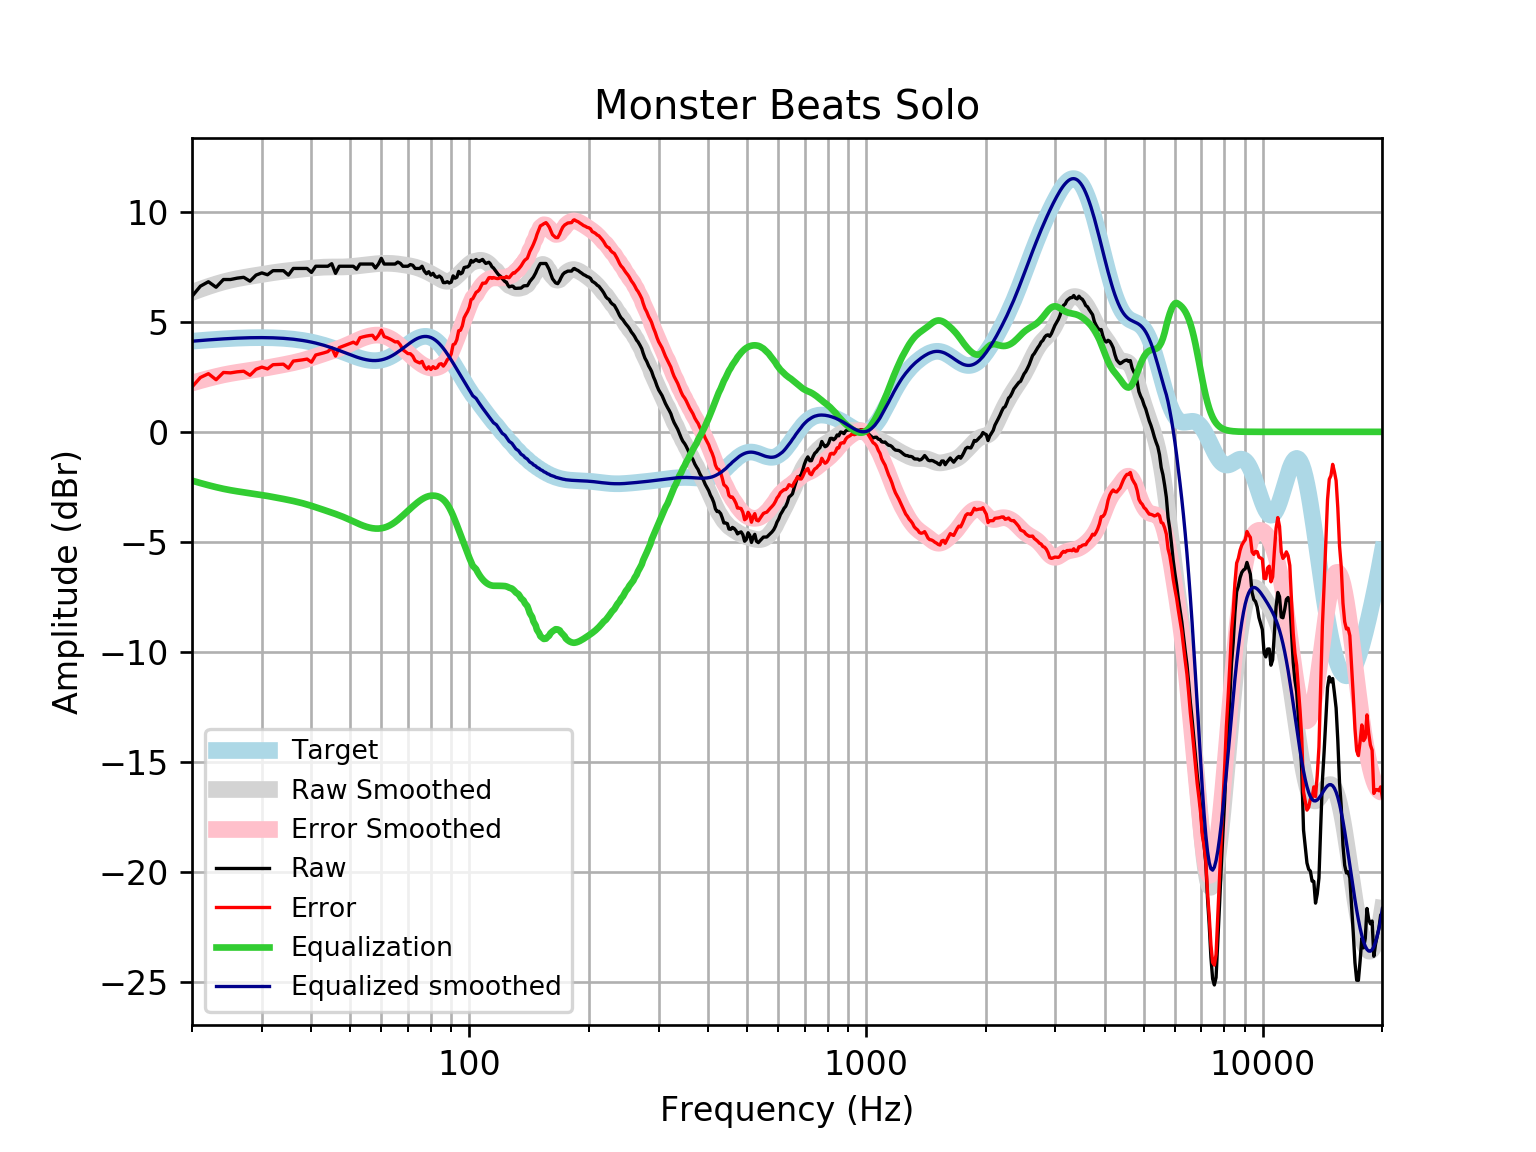

The data file committed next to this chart (first rows):
frequency, raw, error, smoothed, error_smoothed, equalization, equalized_raw, equalized_smoothed, target
20, 6.161, 2.04, 6.339, 2.218, -2.218, 3.943, 4.121, 4.121
21, 6.624, 2.471, 6.481, 2.329, -2.329, 4.295, 4.152, 4.152
22, 6.825, 2.644, 6.608, 2.427, -2.427, 4.397, 4.18, 4.18
23, 6.574, 2.369, 6.72, 2.515, -2.515, 4.059, 4.205, 4.205
24, 6.925, 2.699, 6.818, 2.591, -2.591, 4.334, 4.227, 4.227
25, 6.925, 2.681, 6.898, 2.653, -2.653, 4.272, 4.245, 4.245
26, 6.988, 2.729, 6.964, 2.705, -2.705, 4.283, 4.259, 4.259
27, 7.026, 2.755, 7.02, 2.749, -2.749, 4.277, 4.271, 4.271
28, 6.851, 2.572, 7.069, 2.79, -2.79, 4.061, 4.279, 4.278
29, 7.127, 2.844, 7.114, 2.831, -2.831, 4.296, 4.283, 4.283
30, 7.227, 2.943, 7.157, 2.873, -2.873, 4.354, 4.284, 4.284
31, 7.142, 2.861, 7.198, 2.917, -2.917, 4.225, 4.281, 4.281
32, 7.328, 3.053, 7.237, 2.962, -2.962, 4.366, 4.275, 4.275
33, 7.328, 3.063, 7.272, 3.007, -3.007, 4.321, 4.265, 4.265
34, 7.328, 3.077, 7.303, 3.052, -3.052, 4.276, 4.251, 4.251
35, 7.127, 2.893, 7.33, 3.097, -3.097, 4.03, 4.233, 4.233
36, 7.428, 3.217, 7.355, 3.144, -3.144, 4.285, 4.211, 4.211
37, 7.428, 3.243, 7.378, 3.193, -3.193, 4.235, 4.185, 4.185
38, 7.428, 3.274, 7.4, 3.246, -3.246, 4.182, 4.154, 4.155
39, 7.428, 3.309, 7.422, 3.304, -3.304, 4.125, 4.119, 4.12
40, 7.248, 3.168, 7.444, 3.364, -3.364, 3.884, 4.079, 4.08
41, 7.529, 3.492, 7.462, 3.427, -3.427, 4.102, 4.035, 4.037
42, 7.529, 3.54, 7.477, 3.49, -3.49, 4.039, 3.987, 3.989
43, 7.529, 3.592, 7.488, 3.552, -3.552, 3.976, 3.935, 3.937
44, 7.529, 3.647, 7.493, 3.613, -3.613, 3.915, 3.88, 3.881
45, 7.644, 3.821, 7.495, 3.674, -3.674, 3.97, 3.821, 3.823
46, 7.207, 3.445, 7.494, 3.734, -3.734, 3.473, 3.76, 3.762
47, 7.529, 3.829, 7.494, 3.797, -3.797, 3.732, 3.698, 3.7
48, 7.529, 3.893, 7.497, 3.862, -3.862, 3.667, 3.635, 3.636
49, 7.529, 3.955, 7.502, 3.93, -3.93, 3.599, 3.572, 3.574
50, 7.529, 4.017, 7.512, 4.001, -4.001, 3.528, 3.512, 3.512
51, 7.529, 4.075, 7.526, 4.072, -4.072, 3.457, 3.454, 3.454
52, 7.393, 3.993, 7.542, 4.142, -4.142, 3.251, 3.4, 3.4
53, 7.629, 4.278, 7.56, 4.207, -4.207, 3.422, 3.352, 3.351
54, 7.629, 4.32, 7.577, 4.266, -4.266, 3.363, 3.311, 3.31
55, 7.629, 4.353, 7.594, 4.316, -4.316, 3.314, 3.279, 3.276
56, 7.629, 4.377, 7.61, 4.355, -4.355, 3.274, 3.255, 3.253
57, 7.629, 4.39, 7.625, 4.382, -4.382, 3.247, 3.242, 3.239
58, 7.448, 4.212, 7.637, 4.397, -4.397, 3.051, 3.24, 3.237
59, 7.627, 4.38, 7.648, 4.398, -4.398, 3.229, 3.25, 3.246
60, 7.891, 4.623, 7.657, 4.385, -4.385, 3.506, 3.272, 3.268
61, 7.629, 4.328, 7.662, 4.356, -4.356, 3.273, 3.305, 3.301
62, 7.629, 4.283, 7.663, 4.313, -4.313, 3.317, 3.35, 3.346
63, 7.629, 4.227, 7.661, 4.255, -4.255, 3.375, 3.406, 3.402
64, 7.629, 4.162, 7.654, 4.183, -4.183, 3.446, 3.471, 3.468
65, 7.629, 4.088, 7.644, 4.1, -4.1, 3.53, 3.545, 3.542
66, 7.718, 4.096, 7.631, 4.006, -4.006, 3.712, 3.625, 3.622
67, 7.661, 3.954, 7.616, 3.906, -3.906, 3.755, 3.709, 3.707
68, 7.529, 3.733, 7.599, 3.802, -3.802, 3.726, 3.796, 3.796
69, 7.529, 3.645, 7.581, 3.697, -3.697, 3.832, 3.884, 3.884
70, 7.529, 3.558, 7.562, 3.592, -3.592, 3.936, 3.97, 3.97
71, 7.604, 3.552, 7.541, 3.49, -3.49, 4.114, 4.051, 4.053
72, 7.573, 3.445, 7.518, 3.392, -3.392, 4.181, 4.126, 4.128
73, 7.428, 3.233, 7.491, 3.299, -3.299, 4.129, 4.192, 4.195
74, 7.428, 3.177, 7.46, 3.212, -3.212, 4.216, 4.248, 4.251
75, 7.428, 3.133, 7.424, 3.132, -3.132, 4.296, 4.291, 4.295
76, 7.529, 3.203, 7.383, 3.062, -3.062, 4.467, 4.321, 4.325
77, 7.31, 2.969, 7.34, 3.003, -3.003, 4.307, 4.336, 4.341
78, 7.19, 2.85, 7.293, 2.957, -2.957, 4.233, 4.336, 4.34
79, 7.281, 2.957, 7.244, 2.924, -2.924, 4.357, 4.32, 4.324
... 553 more rows
